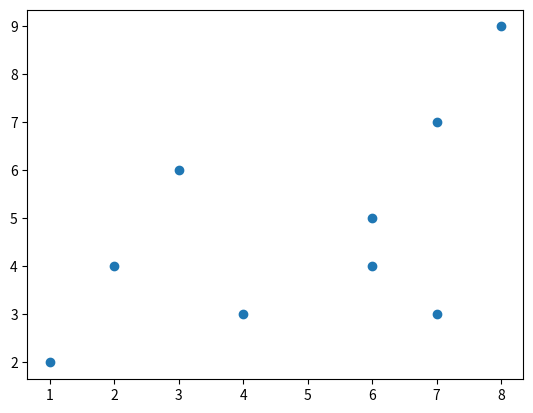

Source code (Python):
import matplotlib.pyplot as plt
import numpy as np
x=np.array([1, 2, 6, 4, 7, 8, 6, 3, 7])
y=np.array([2, 4, 5, 3, 7, 9, 4, 6, 3])
plt.scatter(x, y)
plt.show()